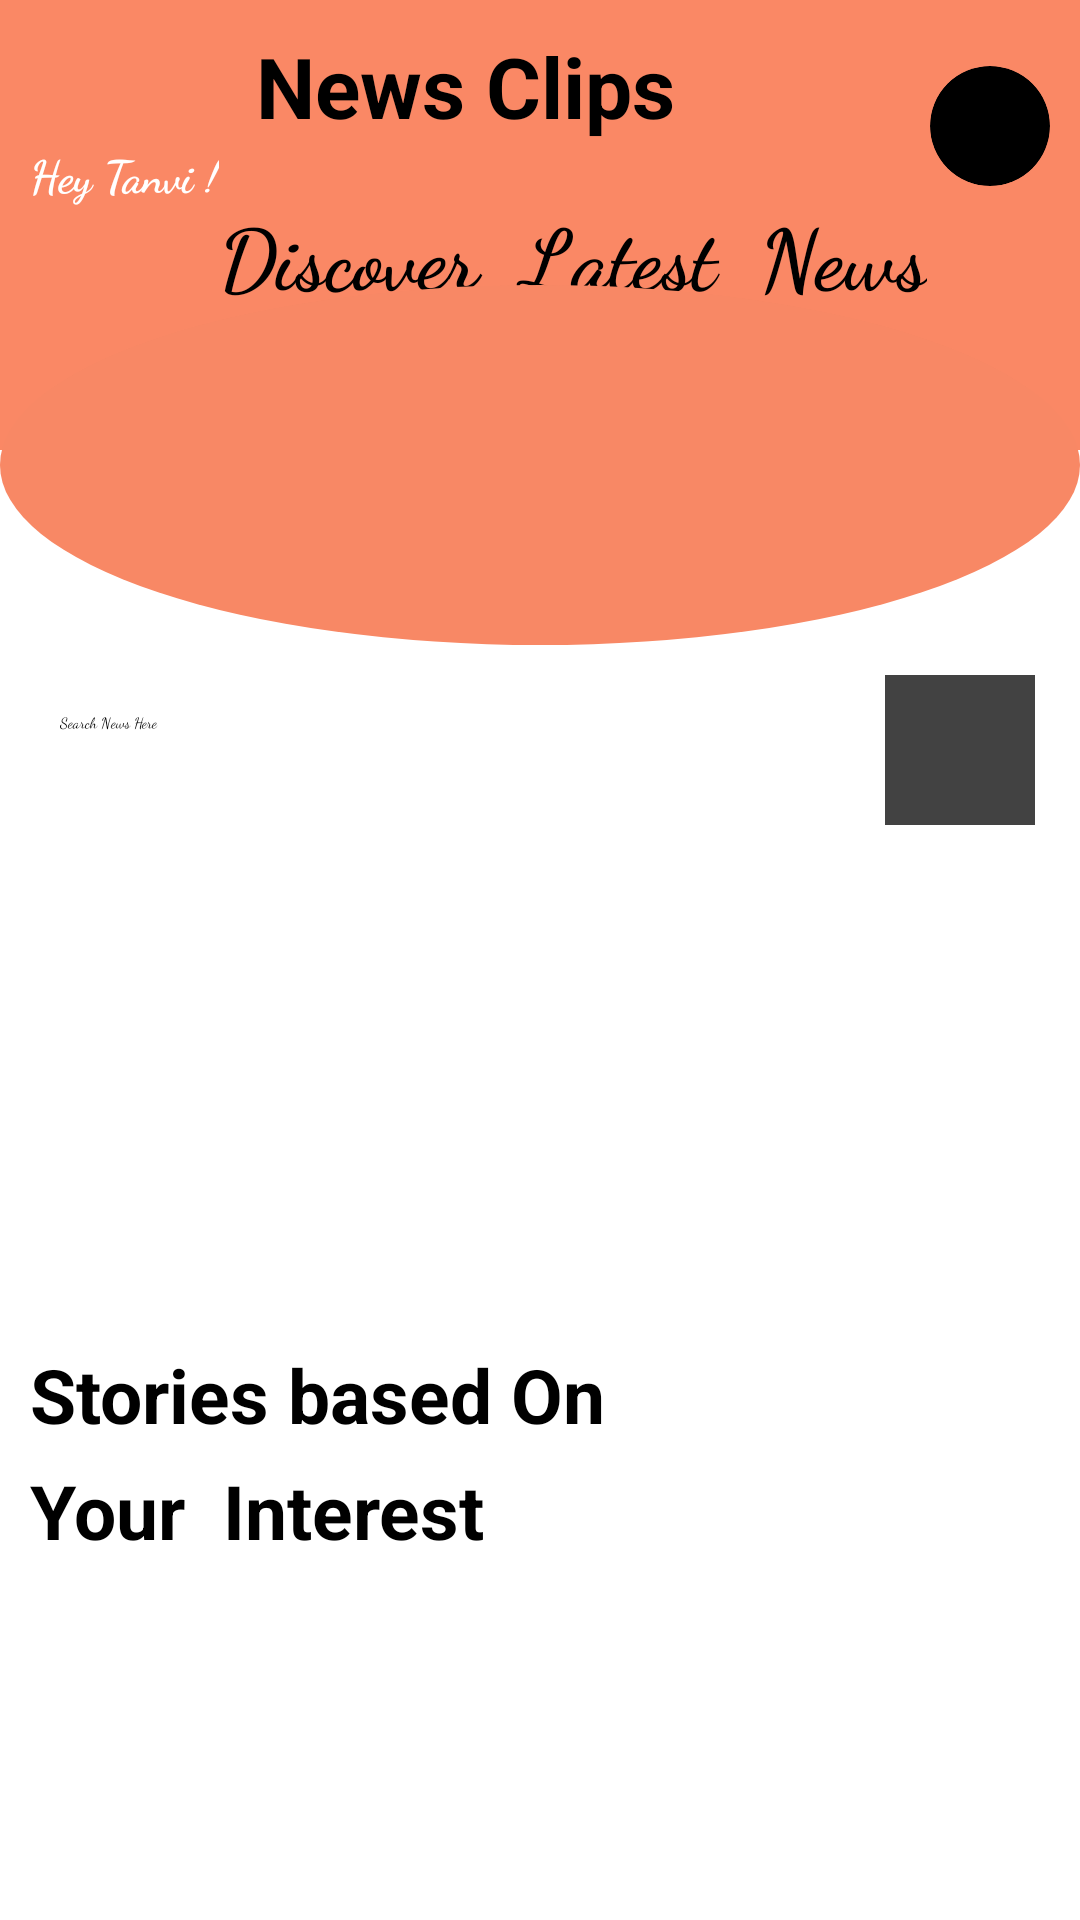

The Android layout XML behind this screen, and the referenced resources:
<!-- AndroidManifest.xml: application theme Theme.NewsFresh -->
<!-- res/layout/activity_start.xml -->
<?xml version="1.0" encoding="utf-8"?>
<ScrollView xmlns:android="http://schemas.android.com/apk/res/android"
    android:layout_width="match_parent"
    android:layout_height="match_parent"
    android:background="@color/white"
    xmlns:app="http://schemas.android.com/apk/res-auto">

    <RelativeLayout
        android:layout_width="match_parent"
        android:layout_height="match_parent">
    <RelativeLayout
        android:layout_width="match_parent"
        android:background="#FA8865"
        android:layout_height="150dp">

        <TextView
            android:id="@+id/newsClip"
            android:layout_width="310dp"
            android:layout_height="wrap_content"
            android:layout_marginTop="10dp"
            android:gravity="center_horizontal"
            android:text="News Clips"
            android:textColor="@color/black"
            android:textSize="28dp"
            android:textStyle="bold"/>
        <androidx.cardview.widget.CardView
            android:layout_marginTop="22dp"
            app:cardCornerRadius="25dp"
            android:id="@+id/cardBoll"
            android:elevation="18dp"
            android:layout_width="40dp"
            app:cardBackgroundColor="@color/black"
           android:layout_toRightOf="@+id/newsClip"
            android:layout_height="40dp">
            <ImageView
                android:padding="8dp"
                android:layout_marginEnd="5dp"
                android:layout_width="match_parent"
                android:layout_height="match_parent"
                android:src="@drawable/ic_euro_24"
                android:scaleType="fitXY">
            </ImageView>
        </androidx.cardview.widget.CardView>

        <TextView
            android:id="@+id/tvTanvi"
            android:layout_width="wrap_content"
            android:layout_height="wrap_content"
            android:layout_below="@+id/newsClip"
            android:layout_marginStart="10dp"
            android:fontFamily="cursive"
            android:text="Hey Tanvi !"
            android:textColor="@color/white"
            android:textSize="15sp"
            android:textStyle="bold">
        </TextView>

        <TextView
            android:layout_width="wrap_content"
            android:layout_height="wrap_content"
            android:layout_below="@+id/newsClip"
            android:layout_marginTop="18dp"
            android:layout_toRightOf="@+id/tvTanvi"
            android:fontFamily="cursive"
            android:text="Discover  Latest  News"
            android:textColor="@color/black"
            android:textSize="28dp"
            android:textStyle="bold">
        </TextView>
    </RelativeLayout>

        <ImageView
            android:id="@+id/ivImageView"
            android:layout_width="match_parent"
            android:layout_height="120dp"
            android:layout_marginTop="95dp"
            android:src="@drawable/shape_curve" />

        <androidx.appcompat.widget.LinearLayoutCompat
            android:layout_width="match_parent"
            android:layout_height="wrap_content"
            android:layout_below="@+id/ivImageView"
            android:orientation="vertical">

            <RelativeLayout
                android:layout_width="match_parent"
                android:layout_height="wrap_content">

                <EditText
                    android:id="@+id/edSearch"
                    android:layout_width="250dp"
                    android:layout_height="wrap_content"
                    android:layout_marginStart="20dp"
                    android:layout_marginTop="22dp"
                    android:layout_marginEnd="20dp"
                    android:layout_marginBottom="20dp"
                    android:fontFamily="cursive"
                    android:hint="Search News Here"></EditText>

                <androidx.cardview.widget.CardView
                    android:id="@+id/searchCardView"
                    android:layout_width="50dp"
                    android:layout_height="50dp"
                    android:layout_marginStart="5dp"
                    android:layout_marginTop="10dp"
                    android:layout_toRightOf="@+id/edSearch">

                    <ImageView
                        android:layout_width="50dp"
                        android:layout_height="50dp"
                        android:src="@drawable/ic_search_24"></ImageView>
                </androidx.cardview.widget.CardView>
            </RelativeLayout>

            <LinearLayout
                android:id="@+id/linear3"
                android:layout_width="match_parent"
                android:layout_height="145dp"
                android:layout_margin="10dp"
                android:orientation="vertical">

                <androidx.recyclerview.widget.RecyclerView
                    android:id="@+id/recyclerview1"
                    android:layout_width="match_parent"
                    android:layout_height="match_parent"></androidx.recyclerview.widget.RecyclerView>
            </LinearLayout>

            <TextView
                android:id="@+id/tvText2"
                android:layout_width="match_parent"
                android:layout_height="match_parent"
                android:layout_marginStart="10dp"
                android:layout_marginTop="8dp"
                android:text="Stories based On"
                android:textColor="@color/black"
                android:textSize="25dp"
                android:textStyle="bold"></TextView>

            <TextView
                android:id="@+id/tvText3"
                android:layout_width="match_parent"
                android:layout_height="wrap_content"
                android:layout_marginStart="10dp"
                android:layout_marginTop="5dp"
                android:text="Your  Interest"
                android:textColor="@color/black"
                android:textSize="25dp"
                android:textStyle="bold"></TextView>

            <androidx.viewpager2.widget.ViewPager2
                android:id="@+id/viewPager"
                android:layout_width="match_parent"
                android:layout_height="180dp"
                android:layout_margin="20dp"></androidx.viewpager2.widget.ViewPager2>

            <LinearLayout
                android:layout_width="match_parent"
                android:layout_height="match_parent"
                android:layout_below="@+id/viewPager"
                android:gravity="center"
                android:orientation="horizontal">

                <androidx.cardview.widget.CardView
                    android:layout_width="8dp"
                    android:layout_height="10dp"
                    android:layout_margin="5dp"
                    app:cardCornerRadius="10dp"
                    app:cardElevation="0dp">

                    <ImageView
                        android:id="@+id/iv1"
                        android:layout_width="match_parent"
                        android:layout_height="match_parent"></ImageView>
                </androidx.cardview.widget.CardView>

                <androidx.cardview.widget.CardView
                    android:layout_width="8dp"
                    android:layout_height="10dp"
                    android:layout_margin="5dp"
                    app:cardCornerRadius="10dp"
                    app:cardElevation="0dp">

                    <ImageView
                        android:id="@+id/iv2"
                        android:layout_width="match_parent"
                        android:layout_height="match_parent"></ImageView>
                </androidx.cardview.widget.CardView>

                <androidx.cardview.widget.CardView
                    android:layout_width="8dp"
                    android:layout_height="10dp"
                    android:layout_margin="5dp"
                    app:cardCornerRadius="10dp"
                    app:cardElevation="0dp">

                    <ImageView
                        android:id="@+id/iv3"
                        android:layout_width="match_parent"
                        android:layout_height="match_parent"></ImageView>
                </androidx.cardview.widget.CardView>

                <androidx.cardview.widget.CardView
                    android:layout_width="8dp"
                    android:layout_height="10dp"
                    android:layout_margin="5dp"
                    app:cardCornerRadius="10dp"
                    app:cardElevation="0dp">

                    <ImageView
                        android:id="@+id/iv4"
                        android:layout_width="match_parent"
                        android:layout_height="match_parent"></ImageView>
                </androidx.cardview.widget.CardView>

                <androidx.cardview.widget.CardView
                    android:layout_width="8dp"
                    android:layout_height="10dp"
                    android:layout_margin="5dp"
                    app:cardCornerRadius="10dp"
                    app:cardElevation="0dp">

                    <ImageView
                        android:id="@+id/iv5"
                        android:layout_width="match_parent"
                        android:layout_height="match_parent"></ImageView>
                </androidx.cardview.widget.CardView>
            </LinearLayout>
        </androidx.appcompat.widget.LinearLayoutCompat>
  </RelativeLayout>
    </ScrollView>
<!-- resources referenced by this layout -->
<resources>
  <color name="black">#FF000000</color>
  <color name="white">#FFFFFFFF</color>
  <!-- drawable shape_curve (drawable) -->
  <?xml version="1.0" encoding="utf-8"?>
  <selector xmlns:android="http://schemas.android.com/apk/res/android">
     <item>
         <shape android:shape="oval">
             <solid android:color="#F88865">
             </solid>
         </shape>
     </item>
  
  
  
  
  
  
  
  
  
  
  
  </selector>
</resources>
